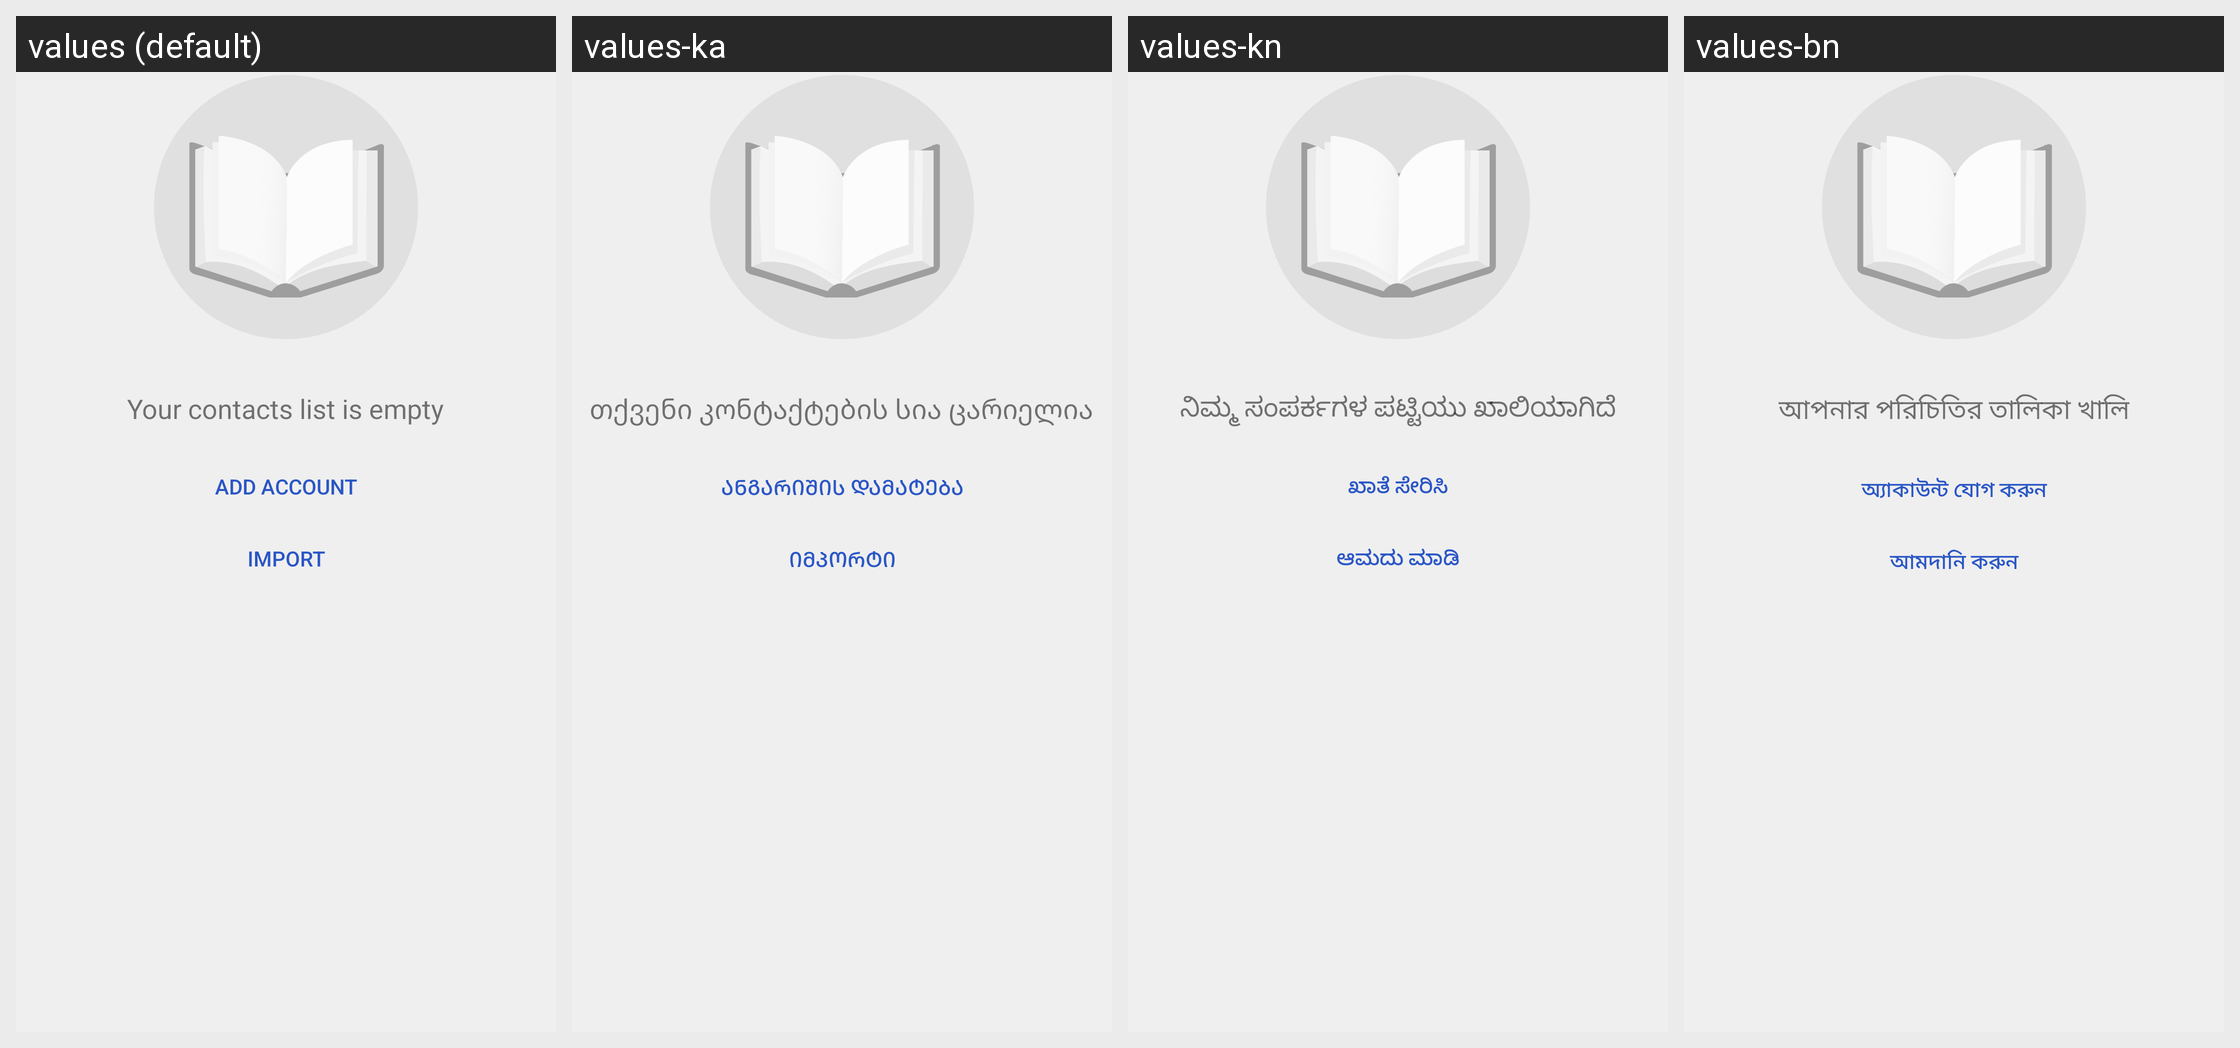

Here is an Android app screen in its default locale and in the app's own translations. Write out the translated-string differences for the strings that appear on this screen.
Android screen res/layout/contacts_unavailable_fragment.xml rendered under 4 locales, left to right: values (default), values-ka, values-kn, values-bn. Device: Nexus 5 (rendered at 1080×1920; each locale shown at half size, 540×960, under a caption strip naming it); theme Theme.MaterialComponents.DayNight.NoActionBar.
Other locales in the repository, not shown: values-af, values-am, values-ar, values-as, values-az, values-be, values-bg, values-bs, values-ca, values-cs, values-da, values-de, values-el, values-en-rAU, values-en-rCA, values-en-rIN, values-en-rXC, values-es, values-es-rUS, values-et, values-eu, values-fa, values-fi, values-fr, values-fr-rCA, values-gl, values-gu, values-hi, values-hr, values-hu, values-hy, values-in, values-is, values-it, values-iw, values-ja, values-kk, values-km, values-ko, values-ky, values-lo, values-lt, values-lv, values-mk, values-ml, values-mn, values-mr, values-ms, values-my, values-nb, values-ne, values-nl, values-or, values-pa, values-pl, values-pt, values-pt-rBR, values-pt-rPT, values-ro, values-ru, values-si, values-sk, values-sl, values-sq, values-sr, values-sv, values-sw, values-ta, values-te, values-th, values-tl, values-tr, values-uk, values-ur, values-uz, values-vi, values-zh-rCN, values-zh-rHK, values-zh-rTW, values-zu.
Strings drawn on this screen, with the default value and each locale's value (text and hints the layout hard-codes, and strings that could not be matched under every locale, appear in the picture but are not listed):

noContacts
  values: Your contacts list is empty
  values-ka: თქვენი კონტაქტების სია ცარიელია
  values-kn: ನಿಮ್ಮ ಸಂಪರ್ಕಗಳ ಪಟ್ಟಿಯು ಖಾಲಿಯಾಗಿದೆ
  values-bn: আপনার পরিচিতির তালিকা খালি

contacts_unavailable_add_account
  values: Add account
  values-ka: ანგარიშის დამატება
  values-kn: ಖಾತೆ ಸೇರಿಸಿ
  values-bn: অ্যাকাউন্ট যোগ করুন

contacts_unavailable_import_contacts
  values: Import
  values-ka: იმპორტი
  values-kn: ಆಮದು ಮಾಡಿ
  values-bn: আমদানি করুন
